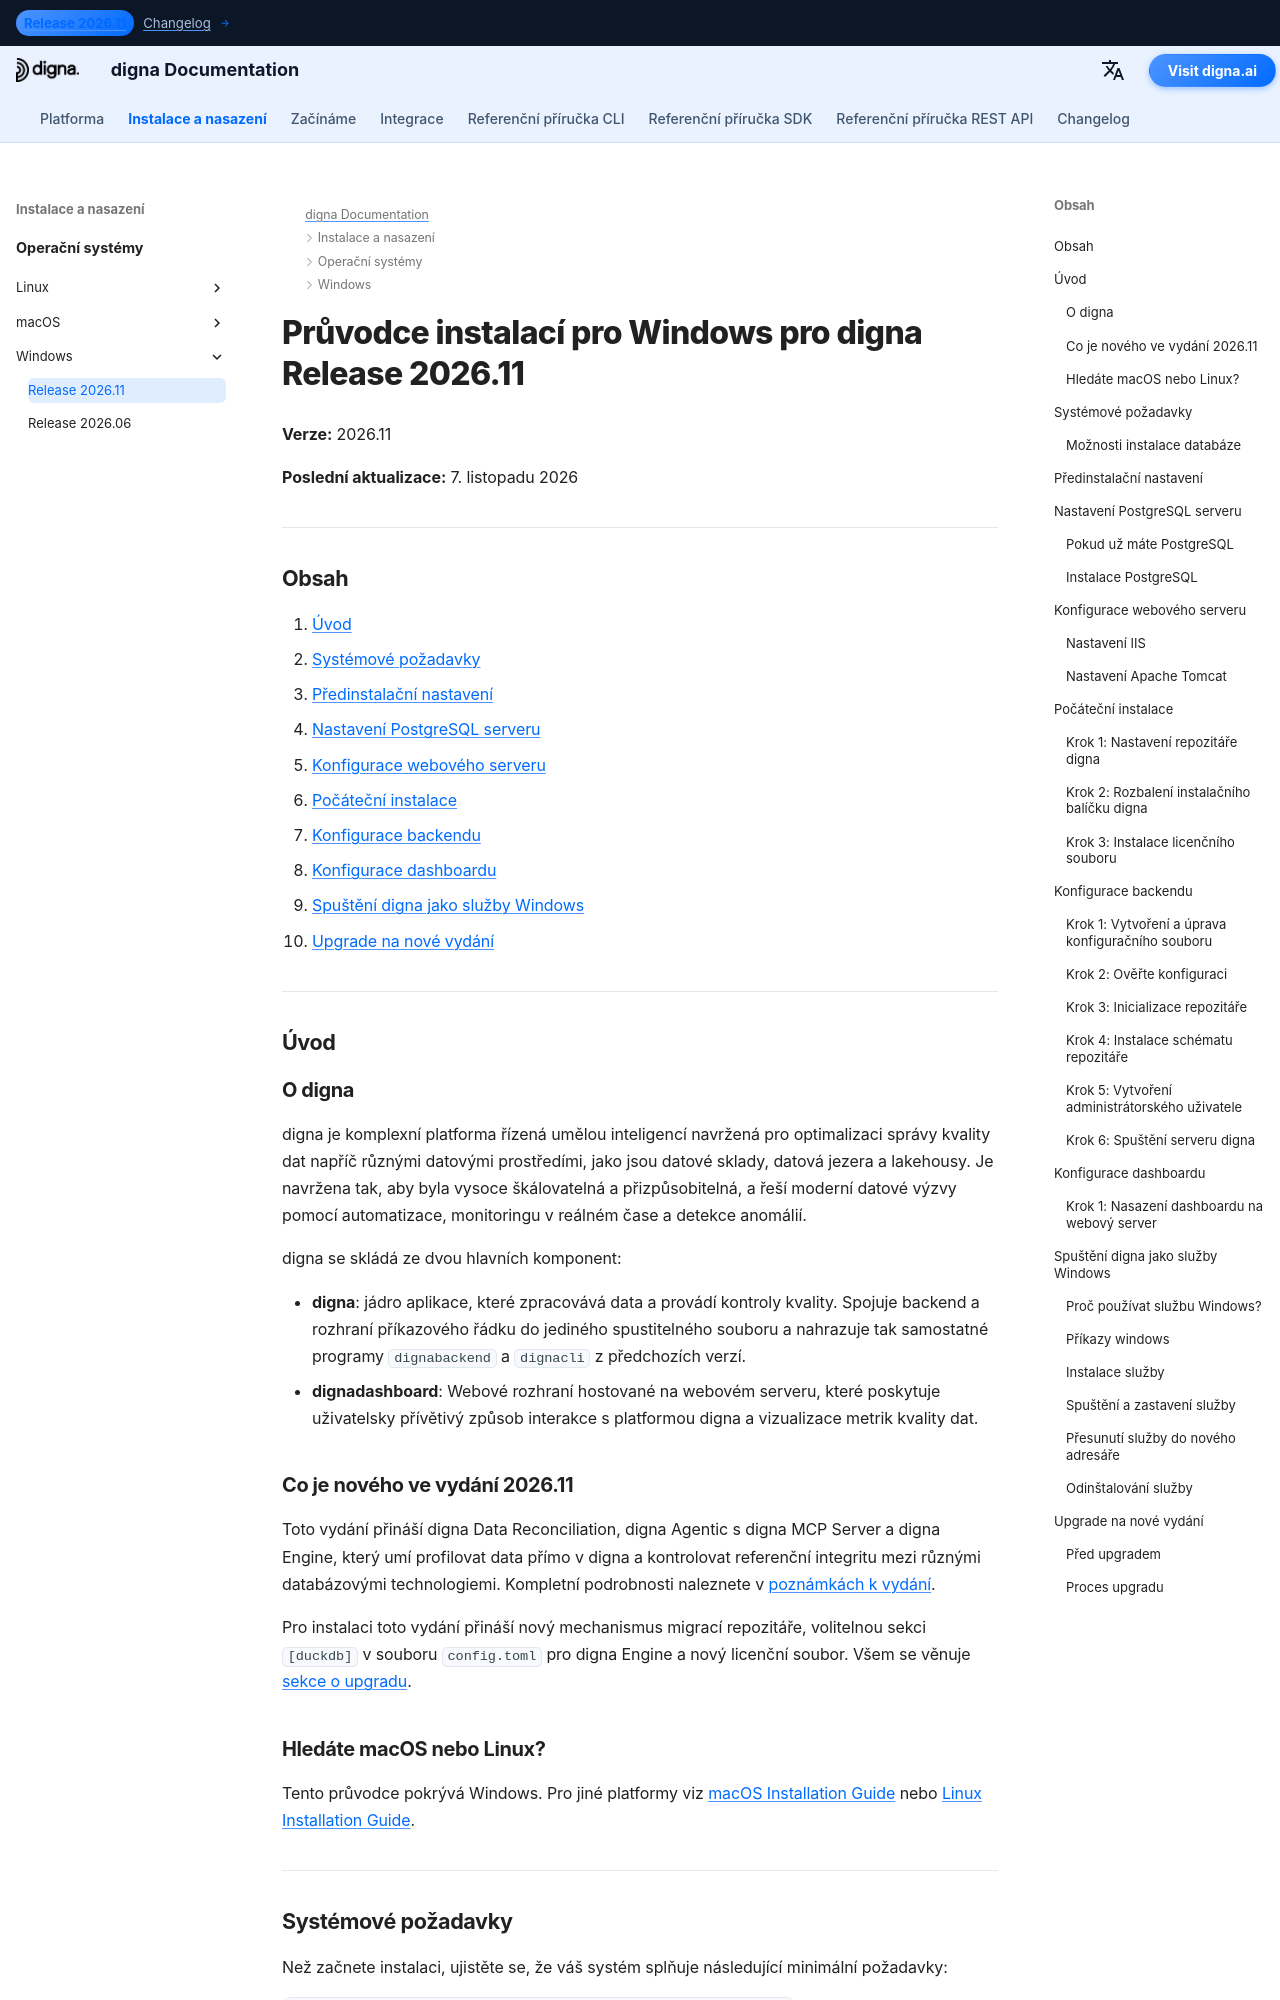

repository: dignaai/digna-docs · page: cs/installation_deployment/Windows/Release 2026.11/installation_guide_digna_windows_2026_11/index.html · generator: mkdocs

---
title: Průvodce instalací pro Windows – digna Release 2026.11 | digna Dokumentace
description: Krok za krokem průvodce instalací digna Release 2026.11 na Windows — systémové požadavky, nastavení PostgreSQL, konfigurace webového serveru, konfigurace backendu a dashboardu, spuštění digna jako služby Windows a upgrade z Release 2026.06.
keywords: digna instalace windows, průvodce nasazením digna, nastavení digna backendu, instalace digna dashboardu, nastavení postgresql, digna služba windows, průvodce upgrade digna
image: /assets/logo_square.png
---

# Průvodce instalací pro Windows pro digna Release 2026.11

**Verze:** 2026.11

**Poslední aktualizace:** 7. listopadu 2026


---

## Obsah

1. [Úvod](#introduction)
2. [Systémové požadavky](#system-requirements)
3. [Předinstalační nastavení](#pre-installation-setup)
4. [Nastavení PostgreSQL serveru](#postgresql-server-setup)
5. [Konfigurace webového serveru](#web-server-configuration)
6. [Počáteční instalace](#initial-installation)
7. [Konfigurace backendu](#backend-configuration)
8. [Konfigurace dashboardu](#dashboard-configuration)
9. [Spuštění digna jako služby Windows](#running-digna-as-a-windows-service)
10. [Upgrade na nové vydání](#upgrading-to-a-new-release)

---

## Úvod {: #introduction }

### O digna

digna je komplexní platforma řízená umělou inteligencí navržená pro optimalizaci správy kvality dat napříč různými datovými prostředími, jako jsou datové sklady, datová jezera a lakehousy. Je navržena tak, aby byla vysoce škálovatelná a přizpůsobitelná, a řeší moderní datové výzvy pomocí automatizace, monitoringu v reálném čase a detekce anomálií.

digna se skládá ze dvou hlavních komponent:

- **digna**: jádro aplikace, které zpracovává data a provádí kontroly kvality. Spojuje backend a rozhraní příkazového řádku do jediného spustitelného souboru a nahrazuje tak samostatné programy `dignabackend` a `dignacli` z předchozích verzí.
- **dignadashboard**: Webové rozhraní hostované na webovém serveru, které poskytuje uživatelsky přívětivý způsob interakce s platformou digna a vizualizace metrik kvality dat.

### Co je nového ve vydání 2026.11

Toto vydání přináší digna Data Reconciliation, digna Agentic s digna MCP Server a digna Engine, který umí profilovat data přímo v digna a kontrolovat referenční integritu mezi různými databázovými technologiemi. Kompletní podrobnosti naleznete v [poznámkách k vydání](../../../changelog/Release_202611.md).

Pro instalaci toto vydání přináší nový mechanismus migrací repozitáře, volitelnou sekci `[duckdb]` v souboru `config.toml` pro digna Engine a nový licenční soubor. Všem se věnuje [sekce o upgradu](#upgrading-to-a-new-release).
